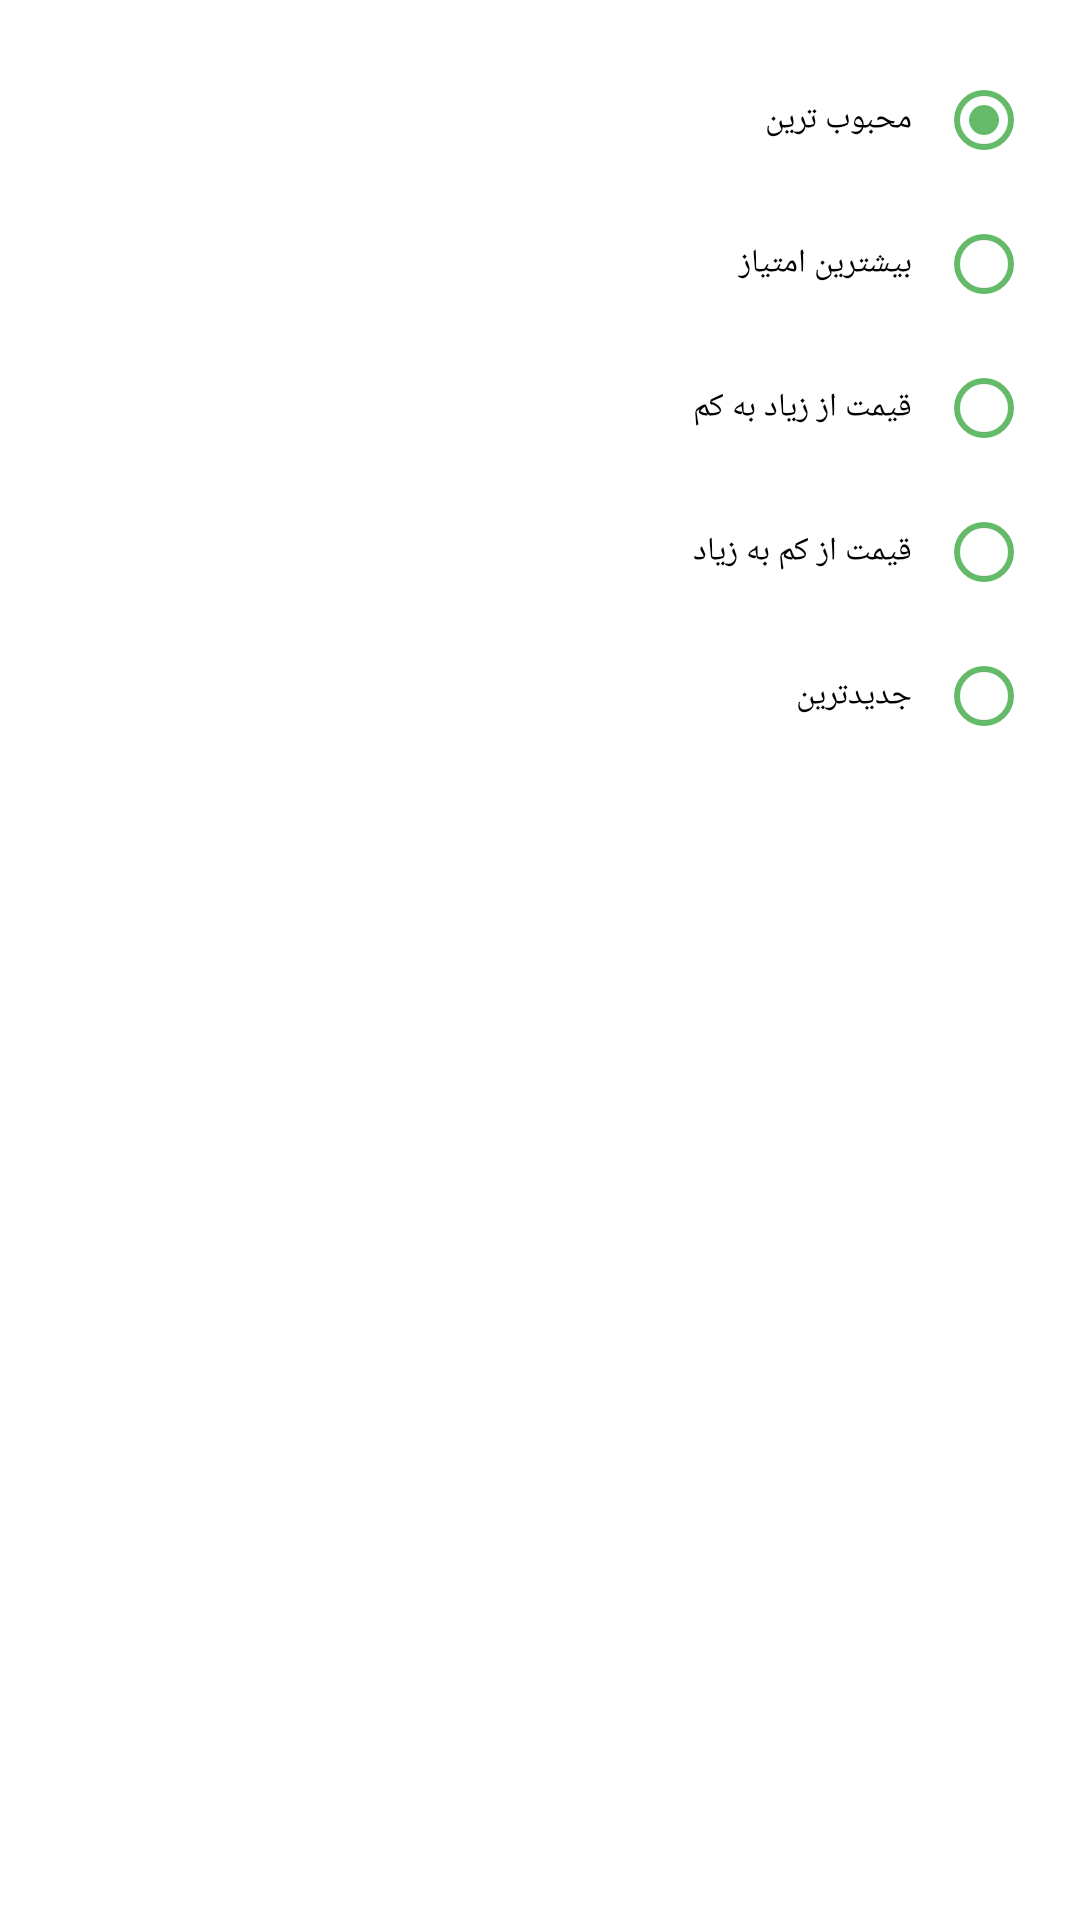

Produce the Android XML layout that renders to this screen, including the resource entries it uses.
<!-- AndroidManifest.xml: application theme AppTheme -->
<!-- res/layout/fragment_sort_dialog.xml -->
<?xml version="1.0" encoding="utf-8"?>
<layout xmlns:android="http://schemas.android.com/apk/res/android"
    xmlns:tools="http://schemas.android.com/tools">

    <FrameLayout
        android:layout_width="match_parent"
        android:layout_height="wrap_content"
        tools:context=".view.fragment.filter.SortDialogFragment">

        <RadioGroup
            android:id="@+id/radio_group"
            android:layout_width="match_parent"
            android:layout_height="wrap_content"
            android:checkedButton="@+id/popularity"
            android:padding="16dp">

            <RadioButton
                android:id="@+id/popularity"
                android:layout_width="match_parent"
                android:layout_height="wrap_content"
                android:buttonTint="@color/green_light"
                android:fontFamily="@font/iran_sans"
                android:gravity="right|center_vertical"
                android:layoutDirection="rtl"
                android:paddingRight="8dp"
                android:text="محبوب ترین"
                android:textSize="11dp" />

            <RadioButton
                android:id="@+id/rating"
                android:layout_width="match_parent"
                android:layout_height="wrap_content"
                android:buttonTint="@color/green_light"
                android:fontFamily="@font/iran_sans"
                android:gravity="right|center_vertical"
                android:layoutDirection="rtl"
                android:paddingRight="8dp"
                android:text="بیشترین امتیاز"
                android:textSize="11dp" />

            <RadioButton
                android:id="@+id/price_descending"
                android:layout_width="match_parent"
                android:layout_height="wrap_content"
                android:buttonTint="@color/green_light"
                android:fontFamily="@font/iran_sans"
                android:gravity="right|center_vertical"
                android:layoutDirection="rtl"
                android:paddingRight="8dp"
                android:text="قیمت از زیاد به کم"
                android:textSize="11dp" />

            <RadioButton
                android:id="@+id/price_ascending"
                android:layout_width="match_parent"
                android:layout_height="wrap_content"
                android:buttonTint="@color/green_light"
                android:fontFamily="@font/iran_sans"
                android:gravity="right|center_vertical"
                android:layoutDirection="rtl"
                android:paddingRight="8dp"
                android:text="قیمت از کم به زیاد"
                android:textSize="11dp" />

            <RadioButton
                android:id="@+id/newest"
                android:layout_width="match_parent"
                android:layout_height="wrap_content"
                android:buttonTint="@color/green_light"
                android:fontFamily="@font/iran_sans"
                android:gravity="right|center_vertical"
                android:layoutDirection="rtl"
                android:paddingRight="8dp"
                android:text= "جدیدترین"
                android:textSize="11dp" />

        </RadioGroup>

    </FrameLayout>
</layout>
<!-- resources referenced by this layout -->
<resources>
  <color name="green_light">#ff66bb6a</color>
  <style name="AppTheme" parent="Theme.MaterialComponents.Light.NoActionBar">
          
          <item name="colorPrimary">@color/colorPrimary</item>
          <item name="colorPrimaryDark">@color/colorPrimaryDark</item>
          <item name="colorAccent">@color/colorAccent</item>
      </style>
  <color name="colorPrimary">#ffef394e</color>
  <color name="colorPrimaryDark">#ffef394e</color>
  <color name="colorAccent">#D81B60</color>
</resources>
